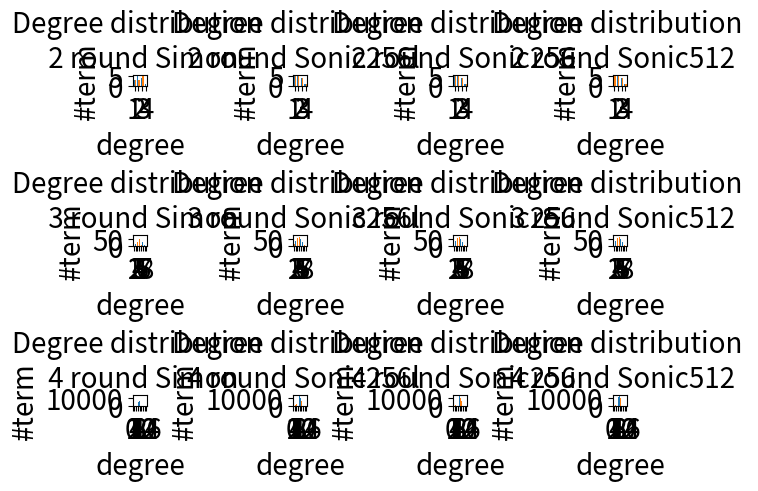

Write the Python code that produced this figure.
#this file contain the code to print the distribution of degree for Sonic and Simon in the ideal case 
#and in the real case for 2 to 4 round


import sys 
import matplotlib.pyplot as plt
import math
from matplotlib.ticker import MaxNLocator
import matplotlib

def plot(dist,nbr_dist):

    x,y=[[] for i in range(nbr_dist)],[[] for i in range(nbr_dist)]
    

    for i in range(nbr_dist):
        print(i)
        for elt in dist[i]:
            x[i].append(elt[0])
            y[i].append(elt[1])


    #plt.plot(x1, y1 )
    #plt.plot(x2, y2 )
    #plt.bar(x, sonic_dist, width = 0.5, color = ['green'])


    
    figure, axes = plt.subplots(3,4,constrained_layout=True)
    width = 0.3

    SIZE_FONT = 20
    # plot distribution for Sonic in the left side

    #distribution for 2 round
    axes[0][1].bar(list(map(lambda x:x-(width/2),x[0])), y[0] ,width)
    axes[0][1].bar(list(map(lambda x:x+(width/2),x[1])), y[1] ,width)
    axes[0][1].set_xlabel('degree',fontsize = SIZE_FONT)
    axes[0][1].set_ylabel('#term',fontsize = SIZE_FONT)
    axes[0][1].set_title('Degree distribution \n 2 round Sonic256l',fontsize = SIZE_FONT)
    axes[0][1].xaxis.set_major_locator(MaxNLocator(integer=True))
    axes[0][1].tick_params(axis='both', labelsize=SIZE_FONT)


#distribution for 3 round

    axes[1][1].bar(list(map(lambda x:x-(width/2),x[2])), y[2] ,width)
    axes[1][1].bar(list(map(lambda x:x+(width/2),x[3])), y[3] ,width)
    axes[1][1].set_xlabel('degree',fontsize = SIZE_FONT)
    axes[1][1].set_ylabel('#term',fontsize = SIZE_FONT)
    axes[1][1].set_title('Degree distribution \n 3 round Sonic256l',fontsize = SIZE_FONT)
    axes[1][1].xaxis.set_major_locator(MaxNLocator(integer=True))
    axes[1][1].set_ylim(0,max(y[3])+10)
    axes[1][1].tick_params(axis='both', labelsize=SIZE_FONT)


#distribution for 4 round
    axes[2][1].bar(list(map(lambda x:x-(width/2),x[4])), y[4] ,width)
    axes[2][1].bar(list(map(lambda x:x+(width/2),x[5])), y[5] ,width)
    axes[2][1].set_xlabel('degree',fontsize = SIZE_FONT)
    axes[2][1].set_ylabel('#term',fontsize = SIZE_FONT)
    axes[2][1].set_title('Degree distribution \n 4 round Sonic256l',fontsize = SIZE_FONT)
    axes[2][1].xaxis.set_major_locator(MaxNLocator(integer=True))
    axes[2][1].set_ylim(0,max(y[5])+1000)
    axes[2][1].tick_params(axis='both', labelsize=SIZE_FONT)


# plot distribution for Simon in the right side


#distribution for 2 round 

    axes[0][2].bar(list(map(lambda x:x-(width/2),x[6])), y[6] ,width)
    axes[0][2].bar(list(map(lambda x:x+(width/2),x[7])), y[7] ,width)
    axes[0][2].set_xlabel('degree',fontsize = SIZE_FONT)
    axes[0][2].set_ylabel('#term',fontsize = SIZE_FONT)
    axes[0][2].set_title('Degree distribution \n 2 round Sonic256',fontsize = SIZE_FONT)
    axes[0][2].xaxis.set_major_locator(MaxNLocator(integer=True))
    axes[0][2].tick_params(axis='both', labelsize=SIZE_FONT)


#distribution for 3 round 
    axes[1][2].bar(list(map(lambda x:x-(width/2),x[8])), y[8] ,width)
    axes[1][2].bar(list(map(lambda x:x+(width/2),x[9])), y[9] ,width)
    axes[1][2].set_xlabel('degree',fontsize = SIZE_FONT)
    axes[1][2].set_ylabel('#term',fontsize = SIZE_FONT)
    axes[1][2].set_title('Degree distribution \n 3 round Sonic256',fontsize = SIZE_FONT)
    axes[1][2].xaxis.set_major_locator(MaxNLocator(integer=True))
    axes[1][2].set_ylim(0,max(y[3])+10)
    axes[1][2].tick_params(axis='both', labelsize=SIZE_FONT)


#distribution for 4 round 

    axes[2][2].bar(list(map(lambda x:x-(width/2),x[10])), y[10] ,width)
    axes[2][2].bar(list(map(lambda x:x+(width/2),x[11])), y[11] ,width)
    axes[2][2].set_xlabel('degree',fontsize = SIZE_FONT)
    axes[2][2].set_ylabel('#term',fontsize = SIZE_FONT)
    axes[2][2].set_title('Degree distribution \n 4 round Sonic256',fontsize = SIZE_FONT)
    axes[2][2].xaxis.set_major_locator(MaxNLocator(integer=True))
    axes[2][2].set_ylim(0,max(y[5])+1000)
    axes[2][2].tick_params(axis='both', labelsize=SIZE_FONT)



#distribution for 2 round 

    axes[0][3].bar(list(map(lambda x:x-(width/2),x[12])), y[12] ,width)
    axes[0][3].bar(list(map(lambda x:x+(width/2),x[13])), y[13] ,width)
    axes[0][3].set_xlabel('degree',fontsize = SIZE_FONT)
    axes[0][3].set_ylabel('#term',fontsize = SIZE_FONT)
    axes[0][3].set_title('Degree distribution \n 2 round Sonic512',fontsize = SIZE_FONT)
    axes[0][3].xaxis.set_major_locator(MaxNLocator(integer=True))
    axes[0][3].tick_params(axis='both', labelsize=SIZE_FONT)


#distribution for 3 round 
    axes[1][3].bar(list(map(lambda x:x-(width/2),x[14])), y[14] ,width)
    axes[1][3].bar(list(map(lambda x:x+(width/2),x[15])), y[15] ,width)
    axes[1][3].set_xlabel('degree',fontsize = SIZE_FONT)
    axes[1][3].set_ylabel('#term',fontsize = SIZE_FONT)
    axes[1][3].set_title('Degree distribution \n 3 round Sonic512',fontsize = SIZE_FONT)
    axes[1][3].xaxis.set_major_locator(MaxNLocator(integer=True))
    axes[1][3].set_ylim(0,max(y[3])+10)
    axes[1][3].tick_params(axis='both', labelsize=SIZE_FONT)


#distribution for 4 round 

    axes[2][3].bar(list(map(lambda x:x-(width/2),x[16])), y[16] ,width)
    axes[2][3].bar(list(map(lambda x:x+(width/2),x[17])), y[17] ,width)
    axes[2][3].set_xlabel('degree',fontsize = SIZE_FONT)
    axes[2][3].set_ylabel('#term',fontsize = SIZE_FONT)
    axes[2][3].set_title('Degree distribution \n 4 round Sonic512',fontsize = SIZE_FONT)
    axes[2][3].xaxis.set_major_locator(MaxNLocator(integer=True))
    axes[2][3].set_ylim(0,max(y[5])+1000)
    axes[2][3].tick_params(axis='both', labelsize=SIZE_FONT)


    #distribution for 2 round 

    axes[0][0].bar(list(map(lambda x:x-(width/2),x[18])), y[18] ,width)
    axes[0][0].bar(list(map(lambda x:x+(width/2),x[19])), y[19] ,width)
    axes[0][0].set_xlabel('degree',fontsize = SIZE_FONT)
    axes[0][0].set_ylabel('#term',fontsize = SIZE_FONT)
    axes[0][0].set_title('Degree distribution \n 2 round Simon',fontsize = SIZE_FONT)
    axes[0][0].xaxis.set_major_locator(MaxNLocator(integer=True))
    axes[0][0].tick_params(axis='both', labelsize=SIZE_FONT)


#distribution for 3 round 
    axes[1][0].bar(list(map(lambda x:x-(width/2),x[20])), y[20] ,width)
    axes[1][0].bar(list(map(lambda x:x+(width/2),x[21])), y[21] ,width)
    axes[1][0].set_xlabel('degree',fontsize = SIZE_FONT)
    axes[1][0].set_ylabel('#term',fontsize = SIZE_FONT)
    axes[1][0].set_title('Degree distribution \n 3 round Simon',fontsize = SIZE_FONT)
    axes[1][0].xaxis.set_major_locator(MaxNLocator(integer=True))
    axes[1][0].set_ylim(0,max(y[3])+10)
    axes[1][0].tick_params(axis='both', labelsize=SIZE_FONT)


#distribution for 4 round 

    axes[2][0].bar(list(map(lambda x:x-(width/2),x[22])), y[22] ,width)
    axes[2][0].bar(list(map(lambda x:x+(width/2),x[23])), y[23] ,width)
    axes[2][0].set_xlabel('degree',fontsize = SIZE_FONT)
    axes[2][0].set_ylabel('#term',fontsize = SIZE_FONT)
    axes[2][0].set_title('Degree distribution \n 4 round Simon',fontsize = SIZE_FONT)
    axes[2][0].xaxis.set_major_locator(MaxNLocator(integer=True))
    axes[2][0].set_ylim(0,max(y[5])+1000)
    axes[2][0].tick_params(axis='both', labelsize=SIZE_FONT)
    
    #plt.xlim(0,max(dist3[len(dist3)-1][0],dist4[len(dist4)-1][0]))
    #figure.xlim(0,max(dist3[len(dist1)-1][0],dist4[len(dist2)-1][0]))

    # naming the x-axis
    plt.xlabel('degree')
    plt.xlabel('degree')

    # naming the y-axis
    plt.ylabel('#term')
    plt.ylabel('#term')

    #plt.tight_layout()
    plt.savefig("distribution_degree_sonic.pdf")
    # function to show the plot
    plt.show()




#Ideal distribution for Simon for the left and right side
simon_l1 = [[1, 2], [2, 1]]
simon_r1 = [[1, 1]]
simon_l2 = [[1, 3], [2, 5], [3, 4], [4, 1]]
simon_r2 = [[1, 2], [2, 1]]
simon_l3 = [[1, 5], [2, 15], [3, 34], [4, 50], [5, 46], [6, 26], [7, 8], [8, 1]]
simon_r3 = [[1, 3], [2, 5], [3, 4], [4, 1]]
simon_l4 = [[1, 8], [2, 45], [3, 188], [4, 616], [5, 1566], [6, 3142], [7, 5048], [8, 6489], [9, 6618], [10, 5290], [11, 3260], [12, 1512], [13, 508], [14, 116], [15, 16], [16, 1]]
simon_r4 = [[1, 5], [2, 15], [3, 34], [4, 50], [5, 46], [6, 26], [7, 8], [8, 1]]

#Real distribution for Simon for the left and right side for size 256
real_simon_l1 = [[1, 2], [2, 1]]
real_simon_r1 = [[1, 1]]
real_simon_l2 = [[1, 3], [2, 3], [3, 5]]
real_simon_r2 = [[1, 2], [2, 1]]
real_simon_l3 = [[1, 3], [2, 5], [3, 28], [4, 47], [5, 8]]
real_simon_r3 = [[1, 3], [2, 3], [3, 5]]
real_simon_l4 = [[1, 4], [2, 13], [3, 62], [4, 279], [5, 743], [6, 621], [7, 260], [8, 17]]
real_simon_r4 = [[1, 3], [2, 5], [3, 28], [4, 47], [5, 8]]


#Ideal distribution for Sonic for the left and right side
sonic_l1 = [[1, 2], [2, 1]]
sonic_r1 = [[1, 3]]
sonic_l2 = [[1, 5], [2, 5], [3, 4], [4, 1]]
sonic_r2 = [[1, 6], [2, 3]]
sonic_l3 = [[1, 11], [2, 33], [3, 54], [4, 66], [5, 50], [6, 26], [7, 8], [8, 1]]
sonic_r3 = [[1, 15], [2, 15], [3, 12], [4, 3]]
sonic_l4 = [[1, 26], [2, 169], [3, 792], [4, 2346], [5, 5066], [6, 8398], [7, 11008], [8, 11649], [9, 9958], [10, 6862], [11, 3764], [12, 1608], [13, 516], [14, 116], [15, 16], [16, 1]]
sonic_r4 = [[1, 33], [2, 99], [3, 162], [4, 198], [5, 150], [6, 78], [7, 24], [8, 3]]

#Real distribution for Sonic for the left and right side
real_sonic_l1 = [[1, 2], [2, 1]]
real_sonic_r1 = [[1, 3]]
real_sonic_l2 = [[1, 5], [2, 5], [3, 4], [4, 1]]
real_sonic_r2 = [[1, 6], [2, 3]]
real_sonic_l3 = [[1, 7], [2, 31], [3, 56], [4, 65], [5, 49], [6, 26], [7, 8], [8, 1]]
real_sonic_r3 = [[1, 11], [2, 15], [3, 12], [4, 3]]
real_sonic_l4 = [[1, 14], [2, 91], [3, 519], [4, 1827], [5, 4548], [6, 8005], [7, 10817], [8, 11468], [9, 9734], [10, 6581], [11, 3480], [12, 1391], [13, 389], [14, 66], [15, 5]]
real_sonic_r4 = [[1, 19], [2,101], [3, 159], [4, 195], [5, 150], [6, 78], [7, 24], [8, 3]]

#Real distribution for Sonic for the left and right side
real_sonic256_18_l1 = [[1, 2], [2, 1]]
real_sonic256_18_r1 = [[1, 3]]

real_sonic256_18_l2 = [[1, 5], [2, 5], [3, 4], [4, 1]]
real_sonic256_18_r2 = [[1, 6], [2, 3]]

real_sonic256_18_l3 = [[1, 11], [2, 35], [3, 53], [4, 65], [5, 50], [6, 26], [7, 8], [8, 1]]
real_sonic256_18_r3 = [[1, 13], [2, 15], [3, 12], [4, 3]]

real_sonic256_18_l4 = [[1, 24], [2, 185], [3, 830], [4, 2491], [5, 5267], [6, 8926], [7, 11644], [8, 12129], [9, 9717], [10, 6068], [11, 2985], [12, 1157], [13, 347], [14, 78], [15, 12],[16,1]]
real_sonic256_18_r4 = [[1, 15], [2, 87], [3, 168], [4, 195], [5, 147], [6, 78], [7, 24], [8, 3]]



#Real distribution for Sonic for the left and right side
real_sonic256_16_l1 = [[1, 2], [2, 1]]
real_sonic256_16_r1 = [[1, 3]]

real_sonic256_16_l2 = [[1, 5], [2, 5], [3, 4], [4, 1]]
real_sonic256_16_r2 = [[1, 6], [2, 3]]

real_sonic256_16_l3 = [[1, 11], [2, 33], [3, 54], [4, 66], [5, 50], [6, 26], [7, 8], [8, 1]]
real_sonic256_16_r3 = [[1, 15], [2, 15], [3, 12], [4, 3]]

real_sonic256_16_l4 = [[1, 24], [2, 175], [3, 789], [4, 2514], [5, 5250], [6, 9034], [7, 11702], [8, 12237], [9, 9818], [10, 6134], [11, 3012], [12, 1165], [13, 348], [14,78 ], [15, 12],[16,1]]
real_sonic256_18_r4 = [[1, 15], [2, 87], [3, 168], [4, 195], [5, 147], [6, 78], [7, 24], [8, 3]]



#Real distribution for Simon for the left and right side for size 256
real_simon_512_l1 = [[1, 2], [2, 1]]
real_simon_512_r1 = [[1, 1]]

real_simon_512_l2 = [[1, 3], [2, 3], [3, 5]]
real_simon_512_r2 = [[1, 2], [2, 1]]

real_simon_512_l3 = [[1, 3], [2, 5], [3, 28], [4, 47], [5, 8]]
real_simon_512_r3 = [[1, 3], [2, 3], [3, 5]]

real_simon_512_l4 = [[1, 4], [2, 13], [3, 62], [4, 279], [5, 743], [6, 621], [7, 260], [8, 17]]
real_simon_512_r4 = [[1, 3], [2, 5], [3, 28], [4, 47], [5, 8]]


#Real distribution for Sonic for the left and right side
real_sonic_512_l1 = [[1, 2], [2, 1]]
real_sonic_512_r1 = [[1, 3]]

real_sonic_512_l2 = [[1, 5], [2, 5], [3, 4], [4, 1]]
real_sonic_512_r2 = [[1, 6], [2, 3]]

real_sonic_512_l3 = [[1, 11], [2, 33], [3, 54], [4, 66], [5, 50], [6, 26], [7, 8], [8, 1]]
real_sonic_512_r3 = [[1, 15], [2, 15], [3, 12], [4, 3]]

real_sonic_512_l4 = [[1, 26], [2, 169], [3, 797], [4, 2376], [5,5100], [6, 8399], [7, 10982], [8, 11620], [9, 9945], [10, 6860], [11, 3764], [12, 1608], [13, 516], [14, 116], [15, 16],[16,1]]
real_sonic_512_r4 = [[1, 33], [2, 99], [3, 162], [4, 198], [5, 150], [6, 78], [7, 24], [8, 3]]


#print the distribution for the left side for 2 to 4 round for sonic and simon
dist_sonic_18 = [sonic_l2,real_sonic256_18_l2,
        sonic_l3,real_sonic256_18_l3,
        sonic_l4,real_sonic256_18_l4]

dist_sonic_16 = [sonic_l2,real_sonic256_16_l2,
        sonic_l3,real_sonic256_16_l3,
        sonic_l4,real_sonic256_16_l4]

dist_simon = [simon_l2,real_simon_l2,
        simon_l3,real_simon_l3,
        simon_l4,real_simon_l4]

dist_sonic_512 = [sonic_l2,real_sonic_512_l2,
            sonic_l3,real_sonic_512_l3,
            sonic_l4,real_sonic_512_l4]

dist = dist_sonic_18+dist_sonic_16+dist_sonic_512+dist_simon
plot(dist,24)
